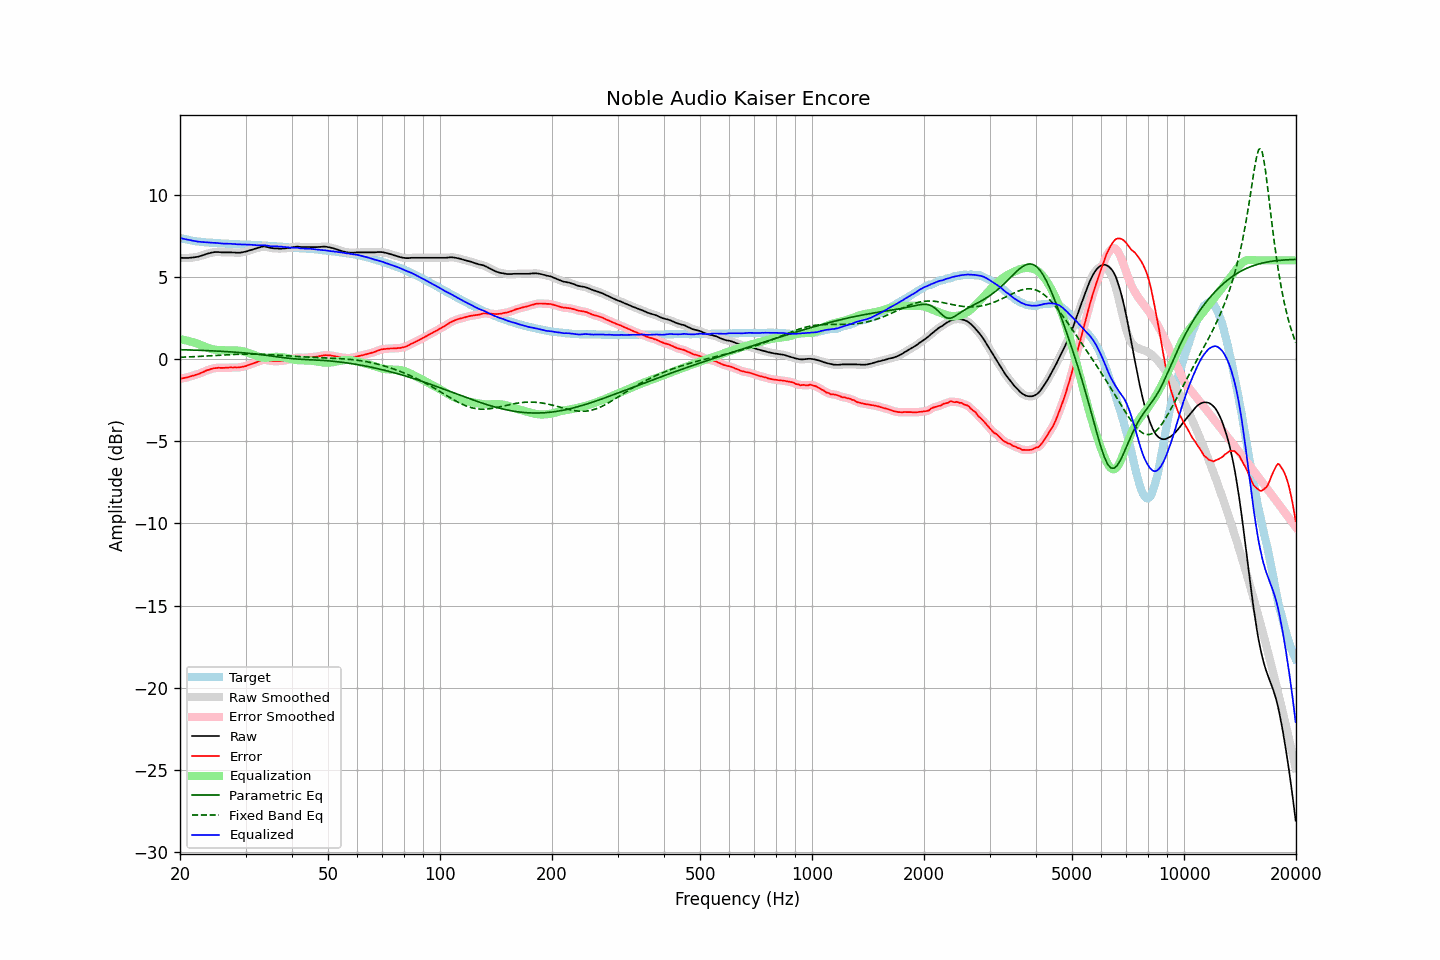

The file beside this chart, header and first rows:
frequency, raw, error, smoothed, error_smoothed, equalization, parametric_eq, fixed_band_eq, equalized_raw, equalized_smoothed, target
20.00, 6.15, -1.21, 6.15, -1.20, 1.20, 0.57, 0.11, 7.36, 7.36, 7.36
20.20, 6.15, -1.18, 6.15, -1.19, 1.19, 0.56, 0.11, 7.34, 7.33, 7.33
20.40, 6.14, -1.17, 6.14, -1.17, 1.17, 0.56, 0.11, 7.31, 7.31, 7.31
20.61, 6.14, -1.15, 6.14, -1.15, 1.15, 0.56, 0.12, 7.29, 7.29, 7.29
20.81, 6.14, -1.13, 6.14, -1.13, 1.13, 0.56, 0.12, 7.27, 7.27, 7.27
21.02, 6.14, -1.11, 6.14, -1.10, 1.10, 0.55, 0.12, 7.24, 7.25, 7.25
21.23, 6.15, -1.08, 6.15, -1.08, 1.08, 0.55, 0.13, 7.23, 7.23, 7.23
21.44, 6.16, -1.04, 6.16, -1.05, 1.05, 0.55, 0.13, 7.21, 7.21, 7.21
21.66, 6.17, -1.01, 6.17, -1.02, 1.02, 0.54, 0.14, 7.19, 7.19, 7.19
21.87, 6.18, -0.99, 6.18, -0.99, 0.99, 0.54, 0.14, 7.17, 7.17, 7.18
22.09, 6.20, -0.95, 6.20, -0.96, 0.96, 0.54, 0.15, 7.16, 7.16, 7.15
22.31, 6.21, -0.93, 6.22, -0.93, 0.92, 0.53, 0.15, 7.13, 7.14, 7.14
22.54, 6.24, -0.89, 6.24, -0.89, 0.89, 0.53, 0.16, 7.13, 7.13, 7.13
22.76, 6.27, -0.85, 6.27, -0.85, 0.85, 0.52, 0.16, 7.12, 7.12, 7.12
22.99, 6.30, -0.81, 6.30, -0.81, 0.81, 0.52, 0.17, 7.11, 7.11, 7.11
23.22, 6.33, -0.77, 6.34, -0.76, 0.77, 0.52, 0.17, 7.10, 7.10, 7.10
23.45, 6.37, -0.72, 6.37, -0.72, 0.73, 0.51, 0.18, 7.10, 7.09, 7.09
23.69, 6.40, -0.68, 6.40, -0.68, 0.69, 0.51, 0.18, 7.09, 7.09, 7.08
23.92, 6.42, -0.66, 6.43, -0.65, 0.65, 0.50, 0.19, 7.07, 7.08, 7.08
24.16, 6.45, -0.62, 6.45, -0.62, 0.62, 0.50, 0.19, 7.07, 7.07, 7.07
24.40, 6.47, -0.60, 6.47, -0.59, 0.59, 0.50, 0.20, 7.07, 7.07, 7.07
24.65, 6.49, -0.57, 6.49, -0.57, 0.57, 0.49, 0.20, 7.06, 7.06, 7.06
24.89, 6.50, -0.55, 6.50, -0.55, 0.56, 0.49, 0.21, 7.06, 7.06, 7.06
25.14, 6.50, -0.54, 6.50, -0.54, 0.55, 0.48, 0.22, 7.05, 7.05, 7.04
25.39, 6.50, -0.53, 6.50, -0.54, 0.54, 0.48, 0.22, 7.04, 7.04, 7.03
25.65, 6.49, -0.54, 6.49, -0.54, 0.54, 0.47, 0.23, 7.03, 7.03, 7.03
25.91, 6.48, -0.54, 6.49, -0.54, 0.53, 0.47, 0.23, 7.02, 7.02, 7.02
26.16, 6.48, -0.54, 6.48, -0.54, 0.53, 0.46, 0.24, 7.01, 7.01, 7.02
26.43, 6.48, -0.54, 6.48, -0.54, 0.53, 0.45, 0.25, 7.01, 7.01, 7.02
26.69, 6.48, -0.53, 6.48, -0.53, 0.53, 0.45, 0.25, 7.01, 7.01, 7.01
26.96, 6.48, -0.53, 6.48, -0.52, 0.53, 0.44, 0.26, 7.01, 7.01, 7.01
27.23, 6.48, -0.51, 6.48, -0.52, 0.52, 0.44, 0.26, 7.01, 7.00, 7.00
27.50, 6.48, -0.51, 6.48, -0.52, 0.52, 0.43, 0.27, 7.00, 7.00, 6.99
27.77, 6.47, -0.52, 6.47, -0.51, 0.52, 0.42, 0.27, 6.99, 6.99, 6.99
28.05, 6.47, -0.51, 6.47, -0.52, 0.52, 0.42, 0.28, 6.99, 6.99, 6.98
28.33, 6.46, -0.52, 6.46, -0.52, 0.51, 0.41, 0.28, 6.98, 6.98, 6.98
28.62, 6.46, -0.52, 6.46, -0.51, 0.51, 0.40, 0.28, 6.97, 6.97, 6.98
28.90, 6.46, -0.51, 6.46, -0.51, 0.50, 0.39, 0.29, 6.96, 6.96, 6.97
29.19, 6.47, -0.49, 6.47, -0.49, 0.49, 0.39, 0.29, 6.96, 6.96, 6.97
29.48, 6.49, -0.47, 6.49, -0.47, 0.47, 0.38, 0.29, 6.96, 6.96, 6.96
29.78, 6.51, -0.45, 6.51, -0.45, 0.45, 0.37, 0.30, 6.96, 6.96, 6.96
30.08, 6.53, -0.43, 6.53, -0.42, 0.42, 0.36, 0.30, 6.95, 6.96, 6.96
30.38, 6.56, -0.39, 6.56, -0.39, 0.39, 0.35, 0.30, 6.95, 6.95, 6.95
30.68, 6.59, -0.35, 6.59, -0.36, 0.36, 0.34, 0.30, 6.95, 6.95, 6.95
30.99, 6.62, -0.32, 6.62, -0.32, 0.32, 0.33, 0.30, 6.95, 6.95, 6.94
31.30, 6.65, -0.29, 6.65, -0.29, 0.29, 0.32, 0.30, 6.94, 6.94, 6.94
31.61, 6.68, -0.25, 6.68, -0.25, 0.25, 0.31, 0.30, 6.93, 6.93, 6.93
31.93, 6.71, -0.22, 6.71, -0.22, 0.21, 0.30, 0.30, 6.92, 6.92, 6.93
32.24, 6.74, -0.18, 6.74, -0.18, 0.17, 0.29, 0.29, 6.91, 6.91, 6.92
32.57, 6.77, -0.14, 6.77, -0.14, 0.14, 0.28, 0.29, 6.91, 6.91, 6.91
32.89, 6.80, -0.11, 6.80, -0.11, 0.11, 0.27, 0.29, 6.91, 6.92, 6.91
33.22, 6.83, -0.08, 6.83, -0.07, 0.09, 0.26, 0.29, 6.92, 6.92, 6.91
33.55, 6.84, -0.05, 6.84, -0.06, 0.08, 0.25, 0.28, 6.92, 6.92, 6.89
33.89, 6.83, -0.06, 6.83, -0.06, 0.07, 0.23, 0.28, 6.91, 6.91, 6.89
34.23, 6.81, -0.08, 6.81, -0.07, 0.08, 0.22, 0.27, 6.89, 6.89, 6.89
34.57, 6.79, -0.08, 6.79, -0.09, 0.08, 0.21, 0.27, 6.88, 6.87, 6.87
34.92, 6.76, -0.11, 6.76, -0.11, 0.10, 0.19, 0.26, 6.86, 6.86, 6.87
35.27, 6.74, -0.13, 6.74, -0.12, 0.11, 0.18, 0.26, 6.85, 6.85, 6.87
35.62, 6.73, -0.12, 6.73, -0.13, 0.12, 0.17, 0.25, 6.85, 6.85, 6.85
35.97, 6.72, -0.13, 6.72, -0.13, 0.13, 0.15, 0.24, 6.85, 6.85, 6.85
... 635 more rows
